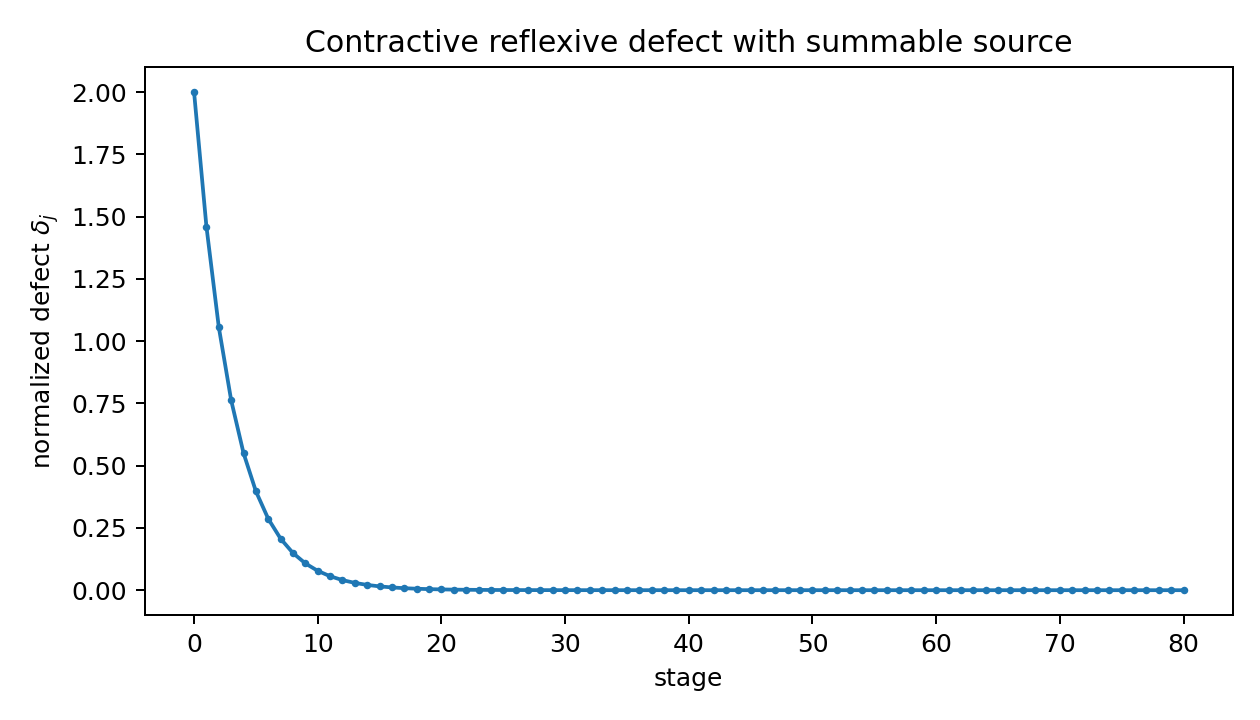

The file beside this chart, header and first rows:
stage, delta
0, 2.0
1, 1.46
2, 1.056
3, 0.7627
4, 0.5504
5, 0.3971
6, 0.2865
7, 0.2067
8, 0.1491
9, 0.1076
10, 0.07767
11, 0.05609
12, 0.04052
13, 0.0293
14, 0.02119
15, 0.01535
16, 0.01113
17, 0.008082
18, 0.005881
19, 0.00429
20, 0.003139
21, 0.002305
22, 0.001701
23, 0.001263
24, 0.0009438
25, 0.0007115
26, 0.0005419
27, 0.0004176
28, 0.0003262
29, 0.0002586
30, 0.0002084
31, 0.0001709
32, 0.0001426
33, 0.000121
34, 0.0001044
35, 9.151641732652784e-05
36, 8.132391924053213e-05
37, 7.316242565157612e-05
38, 6.652736198160018e-05
39, 6.104894454522681e-05
40, 5.6455240072563304e-05
41, 5.254545280465486e-05
42, 4.917059450007712e-05
43, 4.621948569284082e-05
44, 4.3608608211242085e-05
45, 4.127474112197084e-05
46, 3.916960944902883e-05
47, 3.7255989332952186e-05
48, 3.5504867875281126e-05
49, 3.389336742747021e-05
50, 3.240322454777855e-05
51, 3.101967192430444e-05
52, 2.973061348964121e-05
53, 2.852601323265559e-05
54, 2.739744008992629e-05
55, 2.633772711268081e-05
56, 2.534071454153835e-05
57, 2.440105469767e-05
58, 2.3514062592786134e-05
59, 2.2675600504898515e-05
... 21 more rows
